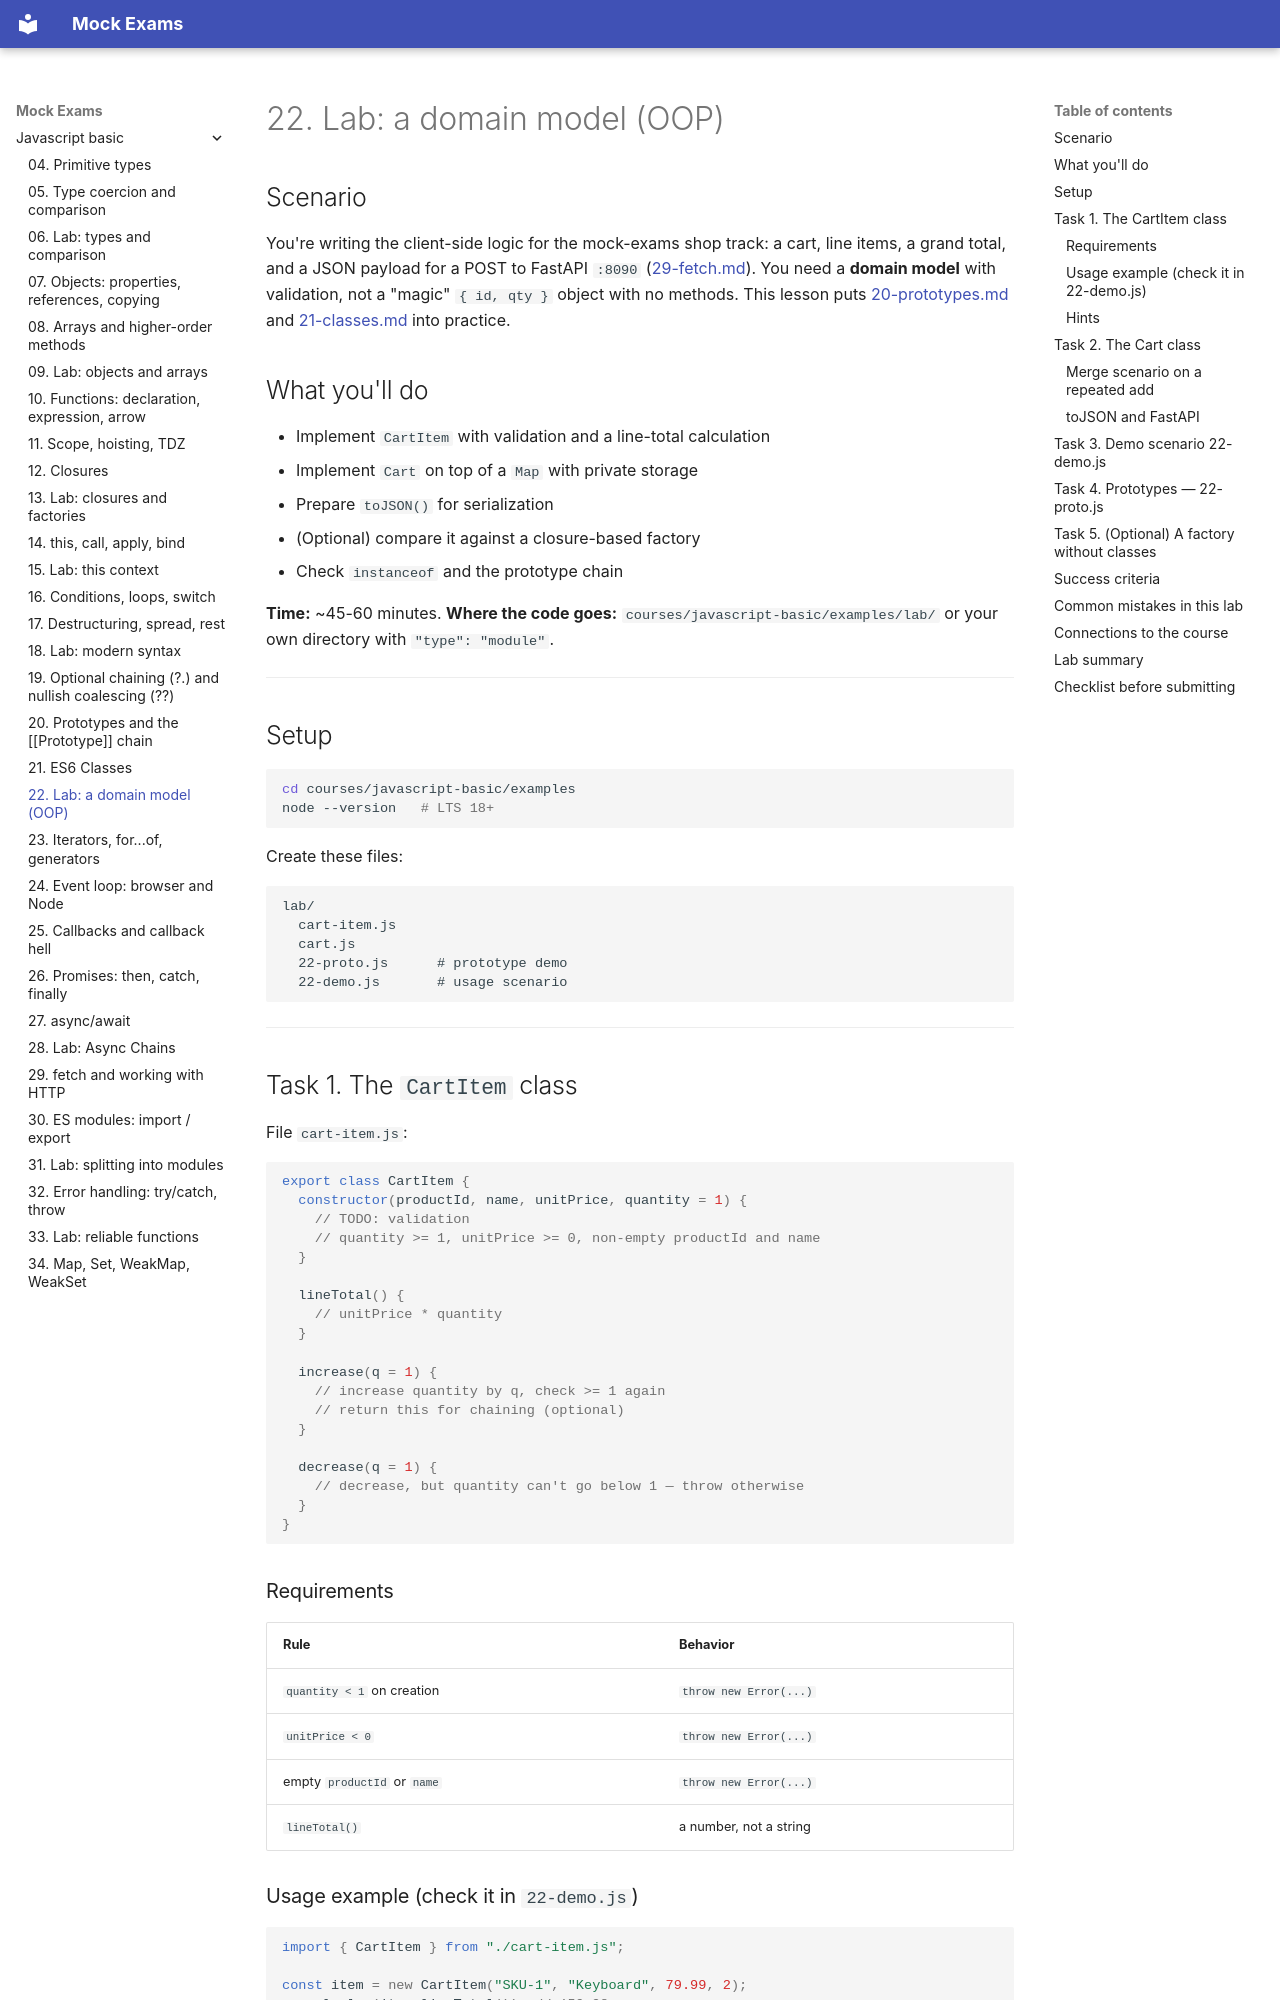

repository: FedorArbuzov/mock-exams · page: javascript-basic/22-lab-oop/index.html · generator: mkdocs

# 22. Lab: a domain model (OOP)

## Scenario

You're writing the client-side logic for the mock-exams shop track: a cart, line items, a grand total, and a JSON payload for a POST to FastAPI `:8090` ([29-fetch.md](29-fetch.md)). You need a **domain model** with validation, not a "magic" `{ id, qty }` object with no methods. This lesson puts [20-prototypes.md](20-prototypes.md) and [21-classes.md](21-classes.md) into practice.

## What you'll do

- Implement `CartItem` with validation and a line-total calculation
- Implement `Cart` on top of a `Map` with private storage
- Prepare `toJSON()` for serialization
- (Optional) compare it against a closure-based factory
- Check `instanceof` and the prototype chain

**Time:** ~45-60 minutes.
**Where the code goes:** `courses/javascript-basic/examples/lab/` or your own directory with `"type": "module"`.

---

## Setup

```bash
cd courses/javascript-basic/examples
node --version   # LTS 18+
```

Create these files:

```text
lab/
  cart-item.js
  cart.js
  22-proto.js      # prototype demo
  22-demo.js       # usage scenario
```

---

## Task 1. The `CartItem` class

File `cart-item.js`:

```javascript
export class CartItem {
  constructor(productId, name, unitPrice, quantity = 1) {
    // TODO: validation
    // quantity >= 1, unitPrice >= 0, non-empty productId and name
  }

  lineTotal() {
    // unitPrice * quantity
  }

  increase(q = 1) {
    // increase quantity by q, check >= 1 again
    // return this for chaining (optional)
  }

  decrease(q = 1) {
    // decrease, but quantity can't go below 1 — throw otherwise
  }
}
```

### Requirements

| Rule | Behavior |
|---------|-----------|
| `quantity < 1` on creation | `throw new Error(...)` |
| `unitPrice < 0` | `throw new Error(...)` |
| empty `productId` or `name` | `throw new Error(...)` |
| `lineTotal()` | a number, not a string |

### Usage example (check it in `22-demo.js`)

```javascript
import { CartItem } from "./cart-item.js";

const item = new CartItem("SKU-1", "Keyboard", 79.99, 2);
console.log(item.lineTotal()); // 159.98

item.increase(1);
console.log(item.quantity);    // 3

try {
  new CartItem("x", "Bad", -1);
} catch (e) {
  console.log("caught:", e.message);
}
```
